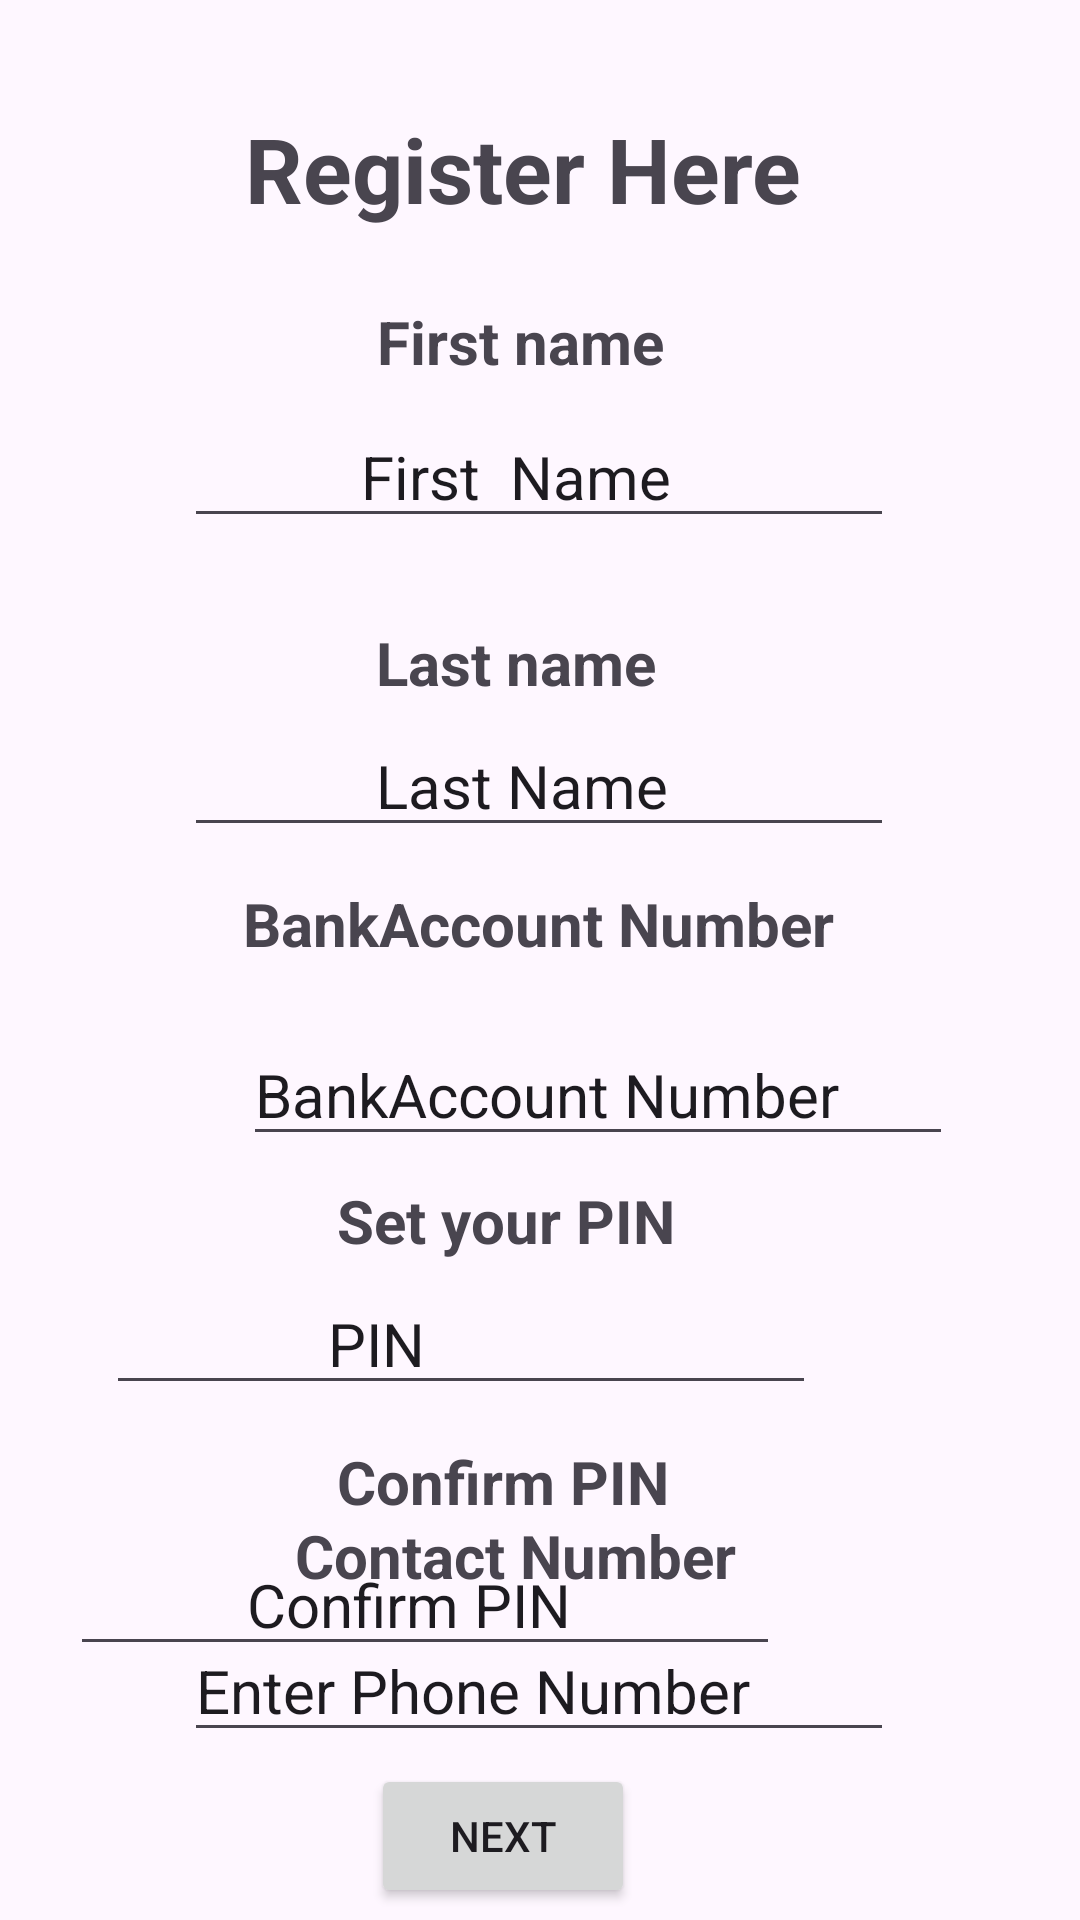

Produce the Android XML layout that renders to this screen, including the resource entries it uses.
<!-- AndroidManifest.xml: application theme Theme.Banking -->
<!-- res/layout/activity_registernow.xml -->
<?xml version="1.0" encoding="utf-8"?>

<androidx.constraintlayout.widget.ConstraintLayout xmlns:android="http://schemas.android.com/apk/res/android"
    xmlns:app="http://schemas.android.com/apk/res-auto"
    xmlns:tools="http://schemas.android.com/tools"
    android:layout_width="match_parent"
    android:layout_height="match_parent">


    <TextView
        android:id="@+id/textView5"
        android:layout_width="wrap_content"
        android:layout_height="wrap_content"
        android:layout_marginTop="24dp"
        android:text="First name"
        android:textSize="20sp"
        android:textStyle="bold"
        app:layout_constraintEnd_toEndOf="parent"
        app:layout_constraintHorizontal_bias="0.475"
        app:layout_constraintStart_toStartOf="parent"
        app:layout_constraintTop_toBottomOf="@+id/textView7" />

    <TextView
        android:id="@+id/textView7"
        android:layout_width="wrap_content"
        android:layout_height="wrap_content"
        android:layout_marginTop="36dp"
        android:text="Register Here"
        android:textSize="30sp"
        android:textStyle="bold"

        app:layout_constraintEnd_toEndOf="parent"
        app:layout_constraintHorizontal_bias="0.468"
        app:layout_constraintStart_toStartOf="parent"
        app:layout_constraintTop_toTopOf="parent" />

    <EditText
        android:id="@+id/editTextText3"
        android:layout_width="wrap_content"
        android:layout_height="wrap_content"
        android:layout_marginTop="8dp"
        android:ems="10"
        android:inputType="text"
        android:text="           First  Name"
        android:textSize="20sp"
        app:layout_constraintEnd_toEndOf="parent"
        app:layout_constraintHorizontal_bias="0.497"
        app:layout_constraintStart_toStartOf="parent"
        app:layout_constraintTop_toBottomOf="@+id/textView5" />

    <TextView
        android:id="@+id/textView8"

        android:layout_width="wrap_content"
        android:layout_height="wrap_content"
        android:layout_marginTop="28dp"
        android:text="Last name"
        android:textSize="20sp"
        android:textStyle="bold"
        app:layout_constraintEnd_toEndOf="parent"
        app:layout_constraintHorizontal_bias="0.47"
        app:layout_constraintStart_toStartOf="parent"
        app:layout_constraintTop_toBottomOf="@+id/editTextText3" />

    <EditText
        android:id="@+id/editTextText2"
        android:layout_width="wrap_content"
        android:layout_height="wrap_content"
        android:layout_marginTop="4dp"
        android:ems="10"
        android:inputType="text"
        android:text="            Last Name"
        android:textSize="20sp"
        app:layout_constraintEnd_toEndOf="parent"
        app:layout_constraintHorizontal_bias="0.497"
        app:layout_constraintStart_toStartOf="parent"
        app:layout_constraintTop_toBottomOf="@+id/textView8" />

    <TextView
        android:id="@+id/textView9"
        android:layout_width="wrap_content"
        android:layout_height="wrap_content"
        android:layout_marginTop="12dp"
        android:text="BankAccount Number"
        android:textSize="20sp"
        android:textStyle="bold"
        app:layout_constraintEnd_toEndOf="parent"
        app:layout_constraintHorizontal_bias="0.497"
        app:layout_constraintStart_toStartOf="parent"
        app:layout_constraintTop_toBottomOf="@+id/editTextText2" />

    <EditText
        android:id="@+id/editTextText4"
        android:layout_width="wrap_content"
        android:layout_height="wrap_content"
        android:layout_marginTop="20dp"
        android:ems="10"
        android:inputType="text"
        android:text="BankAccount Number"
        android:textSize="20sp"
        app:layout_constraintStart_toStartOf="@+id/textView9"
        app:layout_constraintTop_toBottomOf="@+id/textView9" />

    <TextView
        android:id="@+id/textView10"
        android:layout_width="wrap_content"
        android:layout_height="wrap_content"
        android:layout_marginTop="8dp"
        android:text="Set your PIN"
        android:textSize="20sp"
        android:textStyle="bold"
        app:layout_constraintEnd_toEndOf="parent"
        app:layout_constraintHorizontal_bias="0.454"
        app:layout_constraintStart_toStartOf="parent"
        app:layout_constraintTop_toBottomOf="@+id/editTextText4" />

    <EditText
        android:id="@+id/editTextText5"
        android:layout_width="wrap_content"
        android:layout_height="wrap_content"
        android:layout_marginTop="4dp"
        android:layout_marginEnd="88dp"

        android:ems="10"
        android:inputType="text"
        android:text="              PIN"
        android:textSize="20sp"
        app:layout_constraintEnd_toEndOf="parent"
        app:layout_constraintTop_toBottomOf="@+id/textView10" />

    <TextView
        android:id="@+id/textView11"
        android:layout_width="wrap_content"
        android:layout_height="wrap_content"
        android:layout_marginTop="12dp"
        android:text="Confirm PIN"
        android:textSize="20sp"
        android:textStyle="bold"
        app:layout_constraintEnd_toEndOf="parent"
        app:layout_constraintHorizontal_bias="0.45"
        app:layout_constraintStart_toStartOf="parent"
        app:layout_constraintTop_toBottomOf="@+id/editTextText5" />

    <EditText
        android:id="@+id/editTextText6"
        android:layout_width="wrap_content"
        android:layout_height="wrap_content"
        android:layout_marginTop="4dp"
        android:layout_marginEnd="12dp"
        android:ems="10"
        android:inputType="text"
        android:text="           Confirm PIN"
        android:textSize="20sp"
        app:layout_constraintEnd_toEndOf="@+id/editTextText5"
        app:layout_constraintTop_toBottomOf="@+id/textView11" />

    <Button
        android:id="@+id/button2"
        android:layout_width="wrap_content"
        android:layout_height="wrap_content"
        android:layout_marginBottom="4dp"
        android:text="Next"
        android:onClick="Next"
        app:layout_constraintBottom_toBottomOf="parent"
        app:layout_constraintEnd_toEndOf="parent"
        app:layout_constraintHorizontal_bias="0.455"
        app:layout_constraintStart_toStartOf="parent" />

    <EditText
        android:id="@+id/editTextText7"
        android:layout_width="wrap_content"
        android:layout_height="wrap_content"
        android:layout_marginBottom="4dp"
        android:ems="10"
        android:inputType="text"
        android:text="Enter Phone Number"
        android:textSize="20sp"
        app:layout_constraintBottom_toTopOf="@+id/button2"
        app:layout_constraintEnd_toEndOf="parent"
        app:layout_constraintHorizontal_bias="0.497"
        app:layout_constraintStart_toStartOf="parent" />

    <TextView
        android:id="@+id/textView12"
        android:layout_width="wrap_content"
        android:layout_height="wrap_content"
        android:layout_marginBottom="8dp"
        android:text="Contact Number"
        android:textSize="20sp"
        android:textStyle="bold"
        app:layout_constraintBottom_toTopOf="@+id/editTextText7"
        app:layout_constraintEnd_toEndOf="parent"
        app:layout_constraintHorizontal_bias="0.461"
        app:layout_constraintStart_toStartOf="parent" />


</androidx.constraintlayout.widget.ConstraintLayout>
<!-- resources referenced by this layout -->
<resources>
  <style name="Theme.Banking" parent="Base.Theme.Banking" />
  <style name="Base.Theme.Banking" parent="Theme.Material3.DayNight.NoActionBar">
          
          
      </style>
</resources>
